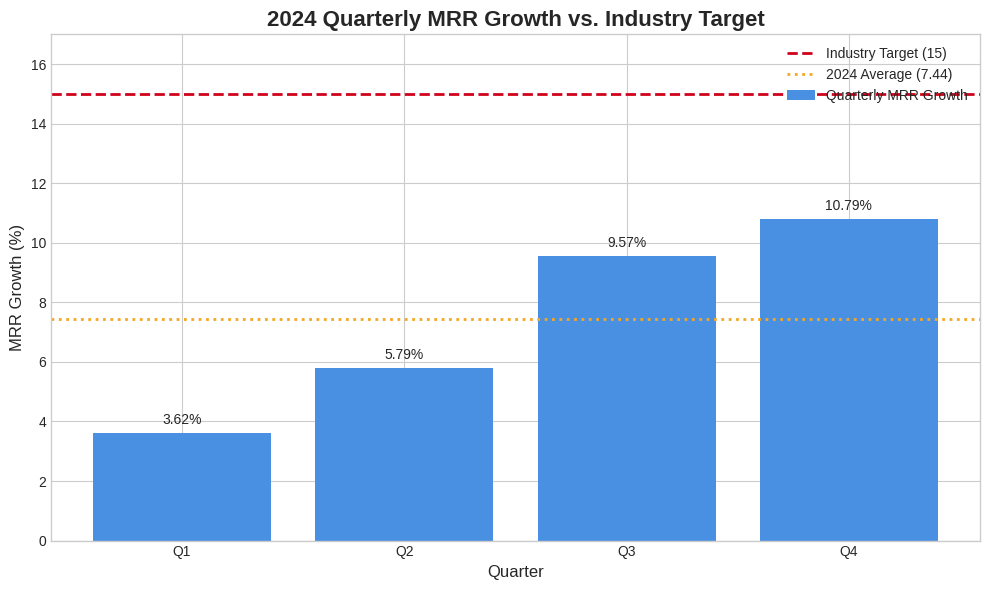

Recreate this plot in Python.
# analysis.py
# SaaS MRR Growth Analysis for Executive Review
#
# Author: Anand S
# Contact: [email redacted]
#
# This script was generated with assistance from an LLM (e.g., ChatGPT Codex).

import pandas as pd
import matplotlib.pyplot as plt

# --- Data Definition ---
# Quarterly MRR Growth data for 2024
data = {
    'Quarter': ['Q1', 'Q2', 'Q3', 'Q4'],
    'MRR Growth': [3.62, 5.79, 9.57, 10.79]
}
df = pd.DataFrame(data)

# --- Analysis ---
# Calculate the average MRR growth
average_growth = df['MRR Growth'].mean()
industry_target = 15

print(f"Dataset successfully processed.")
print(f"Calculated Average MRR Growth: {average_growth:.2f}") # This should output 7.44
print(f"Industry Target: {industry_target}")

# --- Visualization ---
# Create a professional bar chart for the data story
plt.style.use('seaborn-v0_8-whitegrid')
fig, ax = plt.subplots(figsize=(10, 6))

# Plot the quarterly data
bars = ax.bar(df['Quarter'], df['MRR Growth'], color='#4a90e2', label='Quarterly MRR Growth')

# Plot the industry target line for comparison
ax.axhline(y=industry_target, color='#d0021b', linestyle='--', linewidth=2, label=f'Industry Target ({industry_target})')

# Add a line for our calculated average
ax.axhline(y=average_growth, color='#f5a623', linestyle=':', linewidth=2, label=f'2024 Average ({average_growth:.2f})')

# Add labels and titles for clarity
ax.set_title('2024 Quarterly MRR Growth vs. Industry Target', fontsize=16, weight='bold')
ax.set_xlabel('Quarter', fontsize=12)
ax.set_ylabel('MRR Growth (%)', fontsize=12)
ax.set_ylim(0, industry_target + 2) # Set y-axis limit to give space
ax.legend()

# Add data labels on top of the bars
for bar in bars:
    yval = bar.get_height()
    ax.text(bar.get_x() + bar.get_width()/2.0, yval + 0.2, f'{yval}%', ha='center', va='bottom')

# Save the figure to a file for the README
plt.tight_layout()
plt.savefig('mrr_growth_analysis.png')

print("\nVisualization 'mrr_growth_analysis.png' has been successfully generated.")